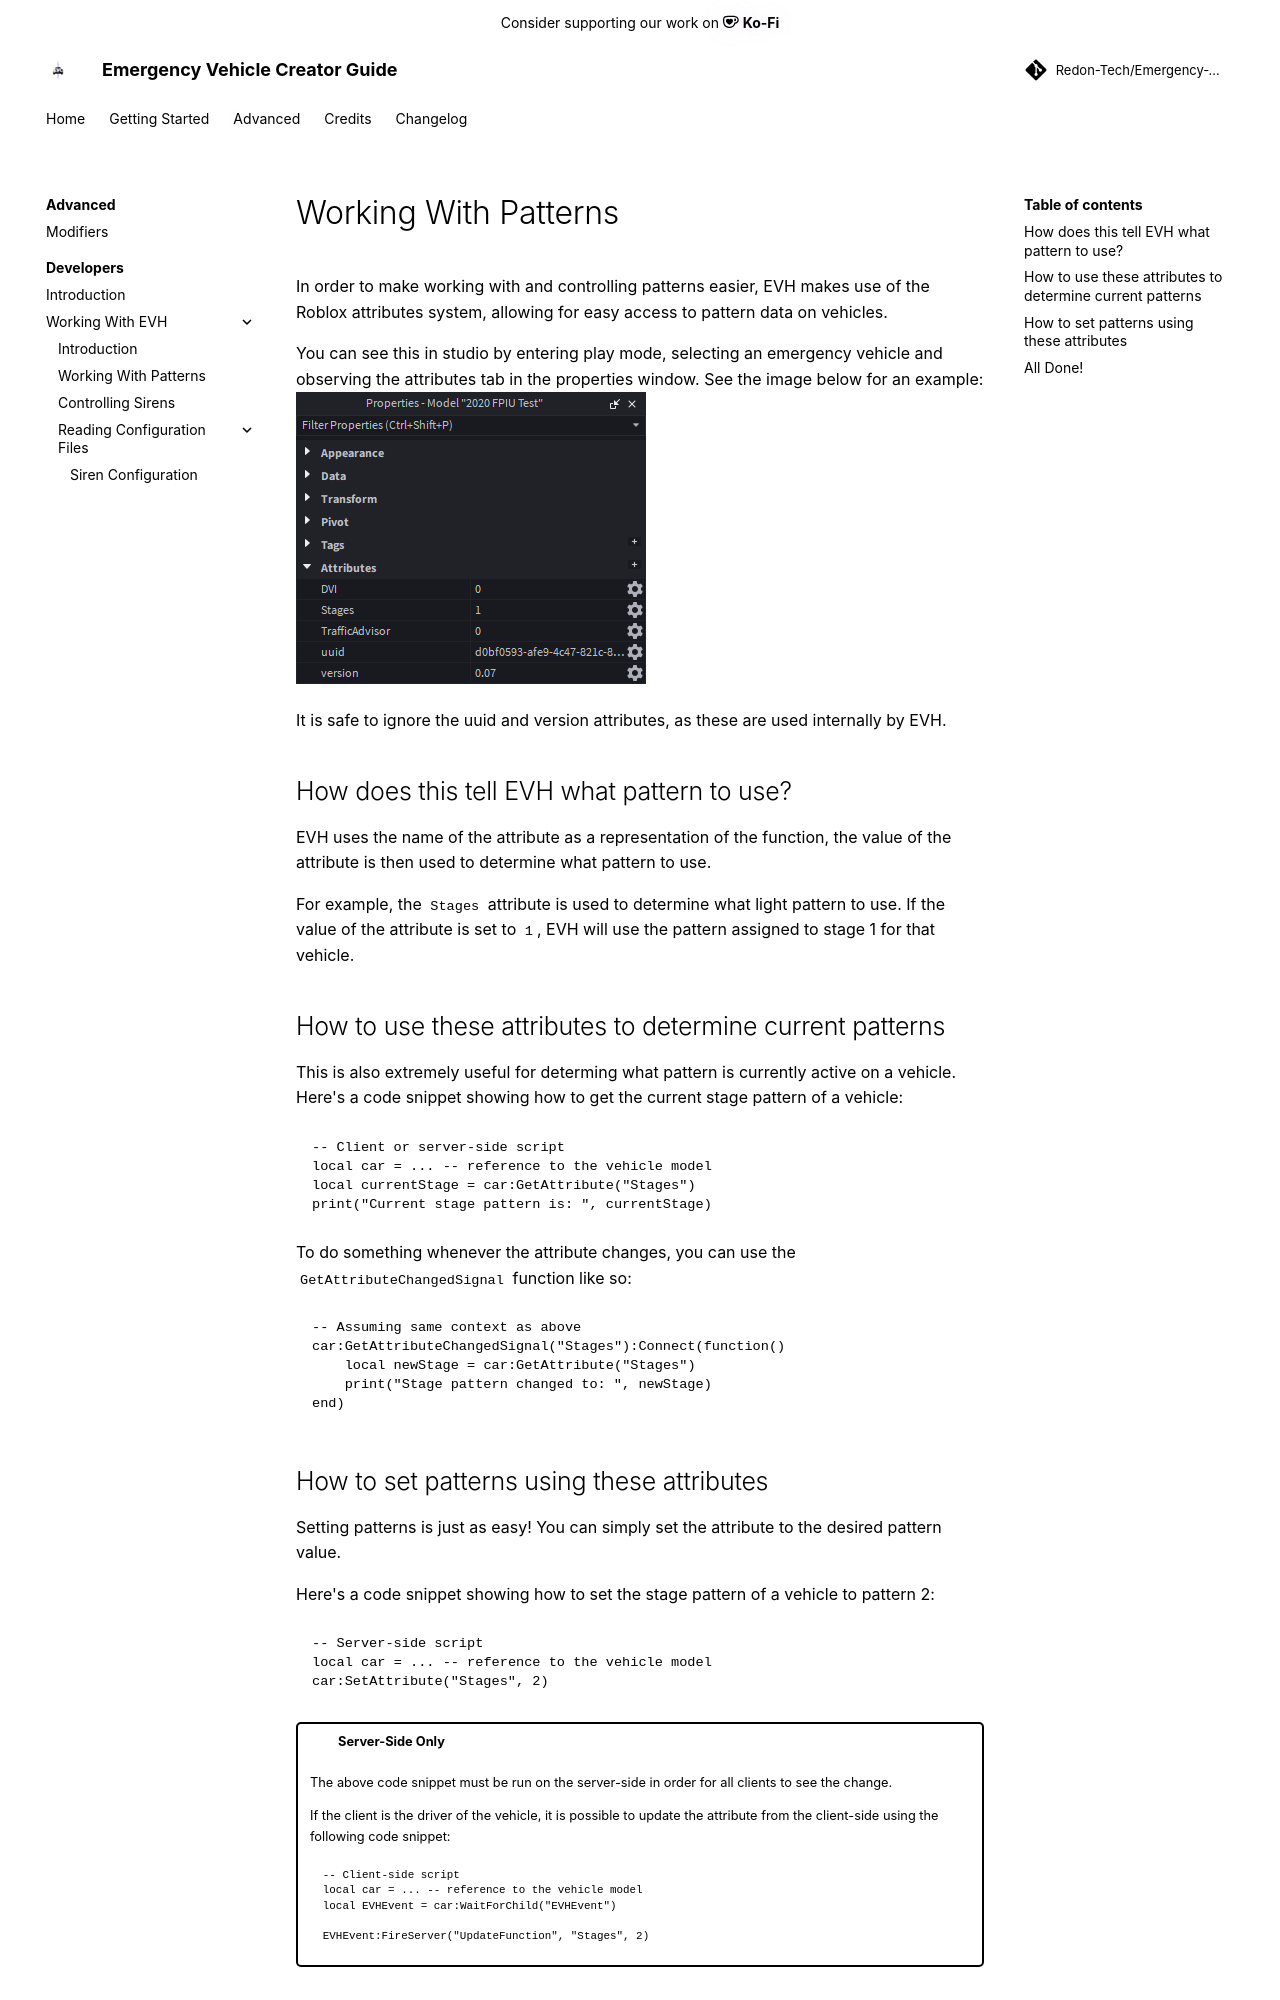

repository: Redon-Tech/Emergency-Vehicle-Creator · page: developers/evh/patterns/index.html · generator: mkdocs

---
  title: Working With Patterns
  authors:
    - parker02311
---

In order to make working with and controlling patterns easier, EVH makes use of the [Roblox attributes system](https://create.roblox.com/docs/scripting/attributes#set-attributes), allowing for easy access to pattern data on vehicles.

You can see this in studio by entering play mode, selecting an emergency vehicle and observing the attributes tab in the properties window. See the image below for an example:
![Simple example showing stage, traffic advisor, and DVI attributes on an emergency vehicle](..//..//assets/img/evh-simple-properties.png)

It is safe to ignore the uuid and version attributes, as these are used internally by EVH.

## How does this tell EVH what pattern to use?
EVH uses the name of the attribute as a representation of the function, the value of the attribute is then used to determine what pattern to use.

For example, the `Stages` attribute is used to determine what light pattern to use. If the value of the attribute is set to `1`, EVH will use the pattern assigned to stage 1 for that vehicle.

## How to use these attributes to determine current patterns
This is also extremely useful for determing what pattern is currently active on a vehicle.
Here's a code snippet showing how to get the current stage pattern of a vehicle:

```lua
-- Client or server-side script
local car = ... -- reference to the vehicle model
local currentStage = car:GetAttribute("Stages")
print("Current stage pattern is: ", currentStage)
```

To do something whenever the attribute changes, you can use the `GetAttributeChangedSignal` function like so:

```lua
-- Assuming same context as above
car:GetAttributeChangedSignal("Stages"):Connect(function()
    local newStage = car:GetAttribute("Stages")
    print("Stage pattern changed to: ", newStage)
end)
```
